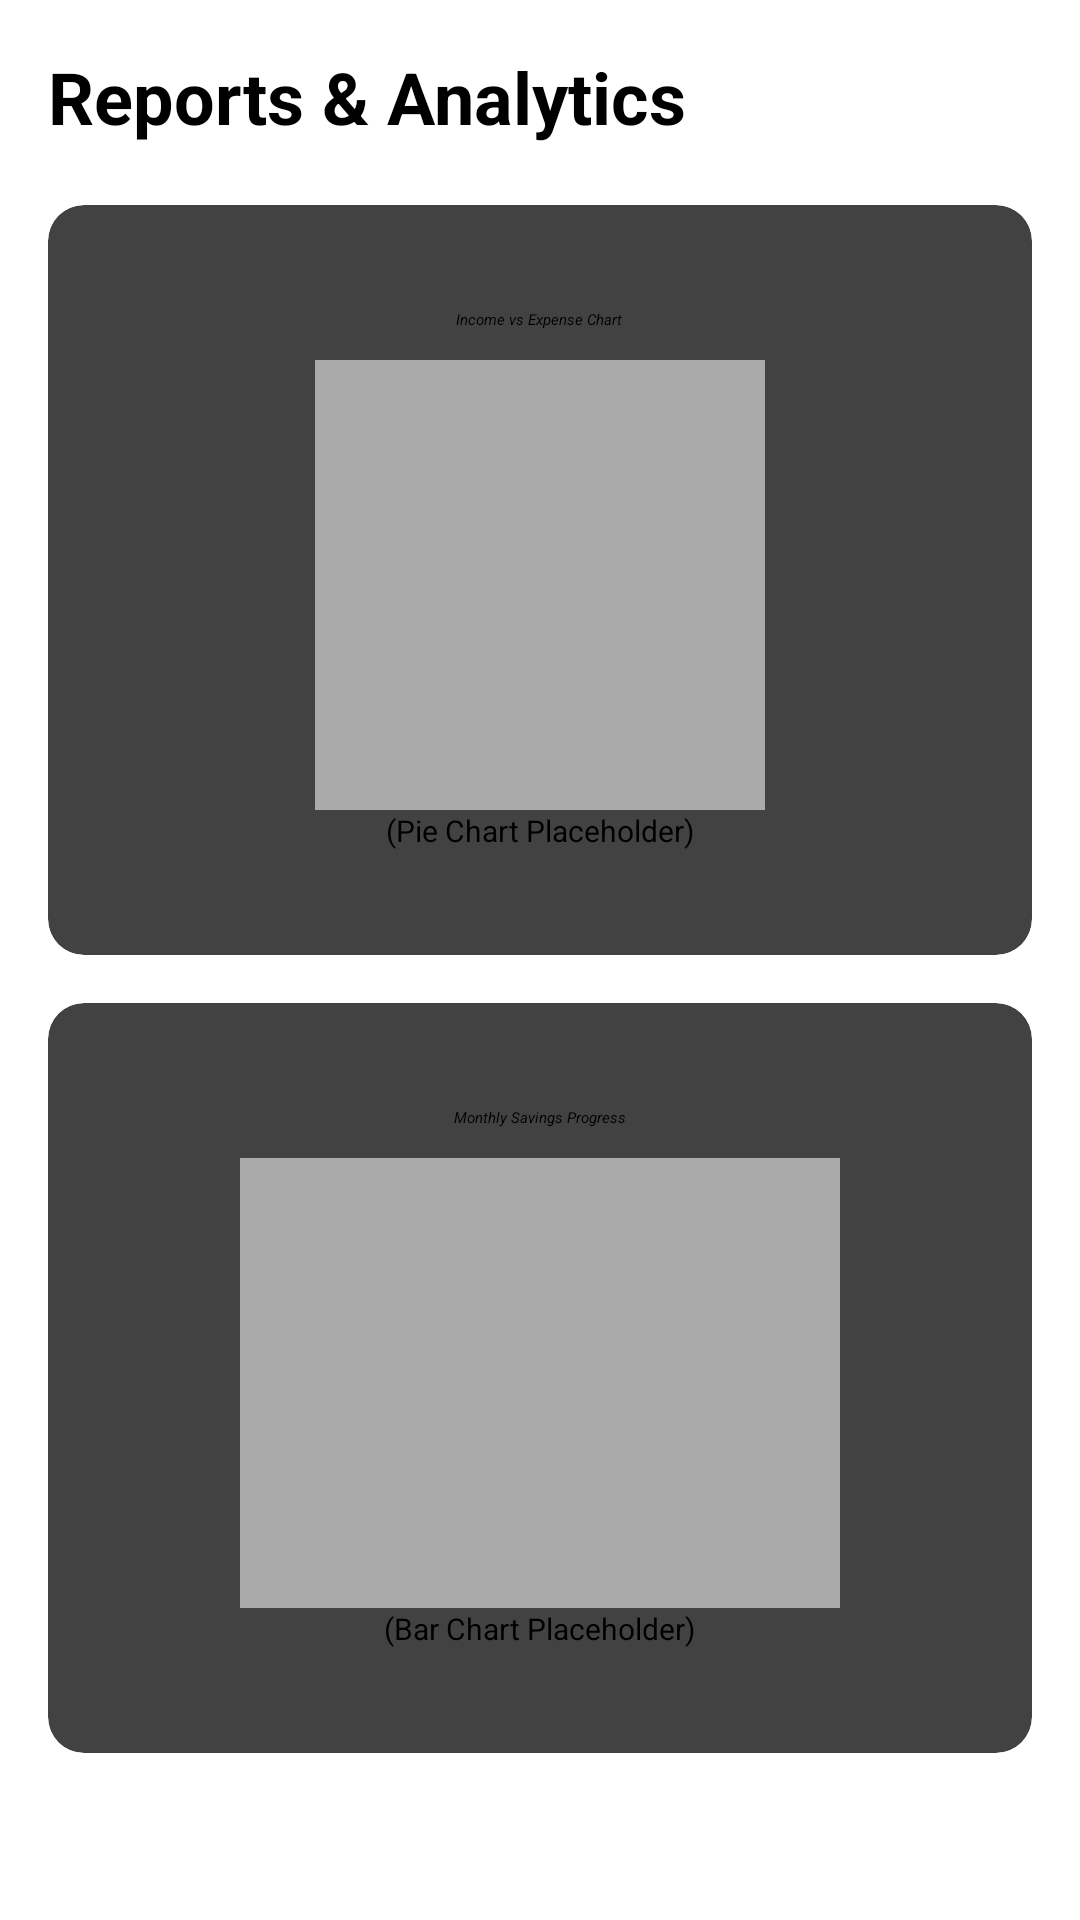

Layout XML and referenced resources for this Android screen:
<!-- AndroidManifest.xml: application theme Theme.MoneyMate -->
<!-- res/layout/activity_reports.xml -->
<?xml version="1.0" encoding="utf-8"?>
<ScrollView xmlns:android="http://schemas.android.com/apk/res/android"
    xmlns:app="http://schemas.android.com/apk/res-auto"
    android:layout_width="match_parent"
    android:layout_height="match_parent"
    android:padding="16dp">

    <LinearLayout
        android:layout_width="match_parent"
        android:layout_height="wrap_content"
        android:orientation="vertical">

        <TextView
            android:layout_width="wrap_content"
            android:layout_height="wrap_content"
            android:text="Reports &amp; Analytics"
            android:textSize="24sp"
            android:textStyle="bold"
            android:layout_marginBottom="20dp"/>

        <androidx.cardview.widget.CardView
            android:layout_width="match_parent"
            android:layout_height="250dp"
            android:layout_marginBottom="16dp"
            app:cardCornerRadius="12dp">
            <LinearLayout
                android:layout_width="match_parent"
                android:layout_height="match_parent"
                android:gravity="center"
                android:orientation="vertical">
                <TextView
                    android:layout_width="wrap_content"
                    android:layout_height="wrap_content"
                    android:text="Income vs Expense Chart"
                    android:textStyle="italic"/>
                <View
                    android:layout_width="150dp"
                    android:layout_height="150dp"
                    android:layout_marginTop="10dp"
                    android:background="@android:color/darker_gray"/>
                <TextView
                    android:layout_width="wrap_content"
                    android:layout_height="wrap_content"
                    android:text="(Pie Chart Placeholder)"
                    android:textSize="10sp"/>
            </LinearLayout>
        </androidx.cardview.widget.CardView>

        <androidx.cardview.widget.CardView
            android:layout_width="match_parent"
            android:layout_height="250dp"
            app:cardCornerRadius="12dp">
            <LinearLayout
                android:layout_width="match_parent"
                android:layout_height="match_parent"
                android:gravity="center"
                android:orientation="vertical">
                <TextView
                    android:layout_width="wrap_content"
                    android:layout_height="wrap_content"
                    android:text="Monthly Savings Progress"
                    android:textStyle="italic"/>
                <View
                    android:layout_width="200dp"
                    android:layout_height="150dp"
                    android:layout_marginTop="10dp"
                    android:background="@android:color/darker_gray"/>
                <TextView
                    android:layout_width="wrap_content"
                    android:layout_height="wrap_content"
                    android:text="(Bar Chart Placeholder)"
                    android:textSize="10sp"/>
            </LinearLayout>
        </androidx.cardview.widget.CardView>

    </LinearLayout>
</ScrollView>
<!-- resources referenced by this layout -->
<resources>
  <style name="Theme.MoneyMate" parent="Theme.MaterialComponents.DayNight.DarkActionBar">
  
          <item name="colorPrimary">@color/primaryGreen</item>
          <item name="colorPrimaryVariant">@color/primaryGreenDark</item>
          <item name="colorOnPrimary">@color/white</item>
  
          <item name="colorSecondary">@color/primaryGreen</item>
          <item name="colorSecondaryVariant">@color/primaryGreenDark</item>
          <item name="colorOnSecondary">@color/white</item>
  
          <item name="android:statusBarColor">@color/primaryGreenDark</item>
  
      </style>
  <color name="white">#FFFFFFFF</color>
</resources>
